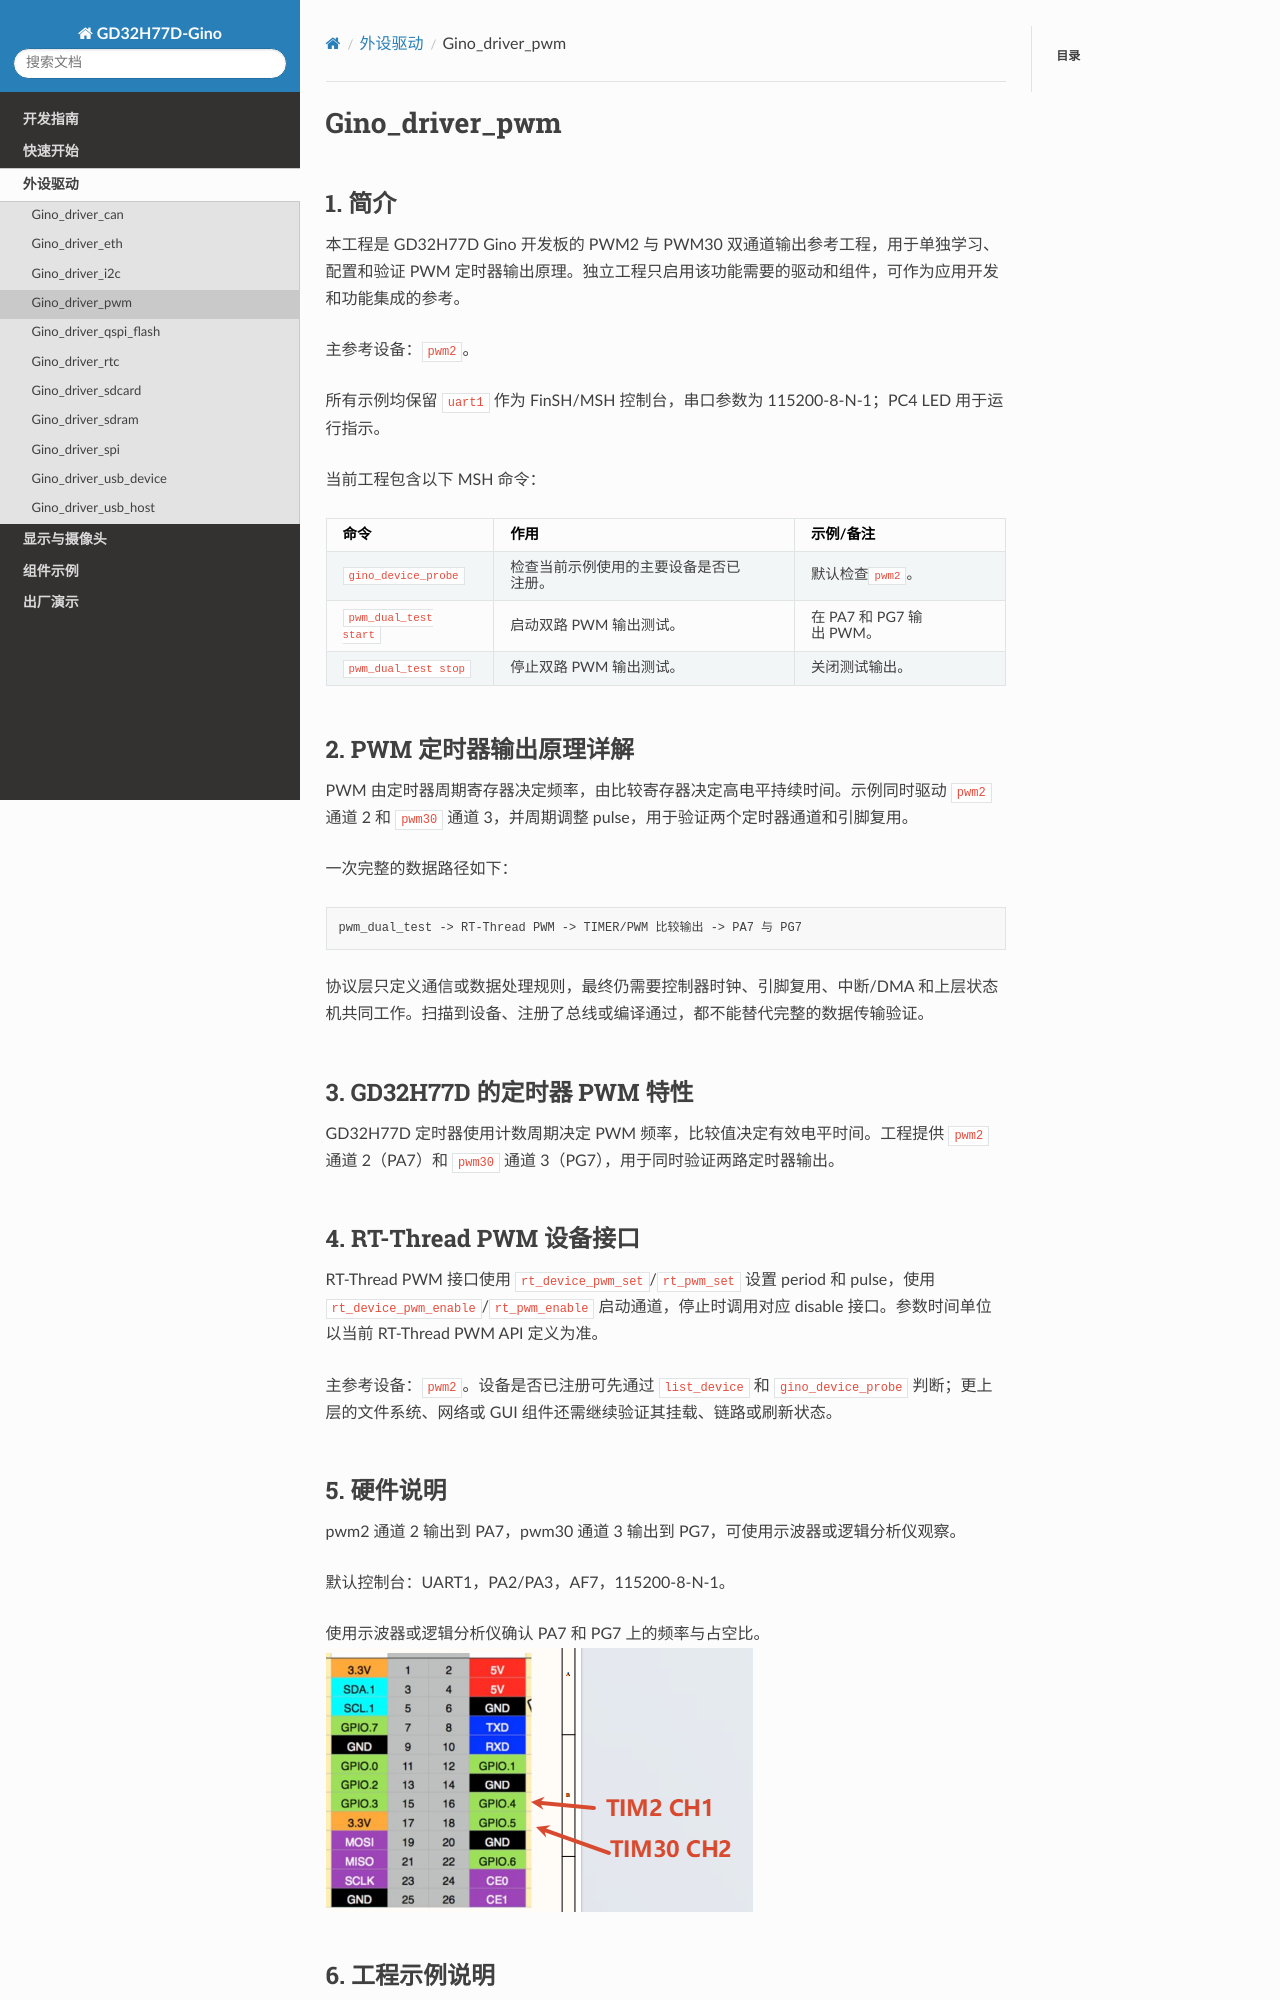

repository: CYFS3/sdk-bsp-gd32h77d-realthread-ginopi · page: latest/projects/Gino_driver_pwm/README_zh.html · generator: sphinx

# Gino_driver_pwm

## 1. 简介

本工程是 GD32H77D Gino 开发板的 PWM2 与 PWM30 双通道输出参考工程，用于单独学习、配置和验证 PWM 定时器输出原理。独立工程只启用该功能需要的驱动和组件，可作为应用开发和功能集成的参考。

主参考设备：`pwm2`。

所有示例均保留 `uart1` 作为 FinSH/MSH 控制台，串口参数为 115200-8-N-1；PC4 LED 用于运行指示。

当前工程包含以下 MSH 命令：

| 命令                    | 作用                                   | 示例/备注                |
| ----------------------- | -------------------------------------- | ------------------------ |
| `gino_device_probe`   | 检查当前示例使用的主要设备是否已注册。 | 默认检查`pwm2`。       |
| `pwm_dual_test start` | 启动双路 PWM 输出测试。                | 在 PA7 和 PG7 输出 PWM。 |
| `pwm_dual_test stop`  | 停止双路 PWM 输出测试。                | 关闭测试输出。           |

## 2. PWM 定时器输出原理详解

PWM 由定时器周期寄存器决定频率，由比较寄存器决定高电平持续时间。示例同时驱动 `pwm2` 通道 2 和 `pwm30` 通道 3，并周期调整 pulse，用于验证两个定时器通道和引脚复用。

一次完整的数据路径如下：

```text
pwm_dual_test -> RT-Thread PWM -> TIMER/PWM 比较输出 -> PA7 与 PG7
```

协议层只定义通信或数据处理规则，最终仍需要控制器时钟、引脚复用、中断/DMA 和上层状态机共同工作。扫描到设备、注册了总线或编译通过，都不能替代完整的数据传输验证。

## 3. GD32H77D 的定时器 PWM 特性

GD32H77D 定时器使用计数周期决定 PWM 频率，比较值决定有效电平时间。工程提供 `pwm2` 通道 2（PA7）和 `pwm30` 通道 3（PG7），用于同时验证两路定时器输出。

## 4. RT-Thread PWM 设备接口

RT-Thread PWM 接口使用 `rt_device_pwm_set`/`rt_pwm_set` 设置 period 和 pulse，使用 `rt_device_pwm_enable`/`rt_pwm_enable` 启动通道，停止时调用对应 disable 接口。参数时间单位以当前 RT-Thread PWM API 定义为准。

主参考设备：`pwm2`。设备是否已注册可先通过 `list_device` 和 `gino_device_probe` 判断；更上层的文件系统、网络或 GUI 组件还需继续验证其挂载、链路或刷新状态。
